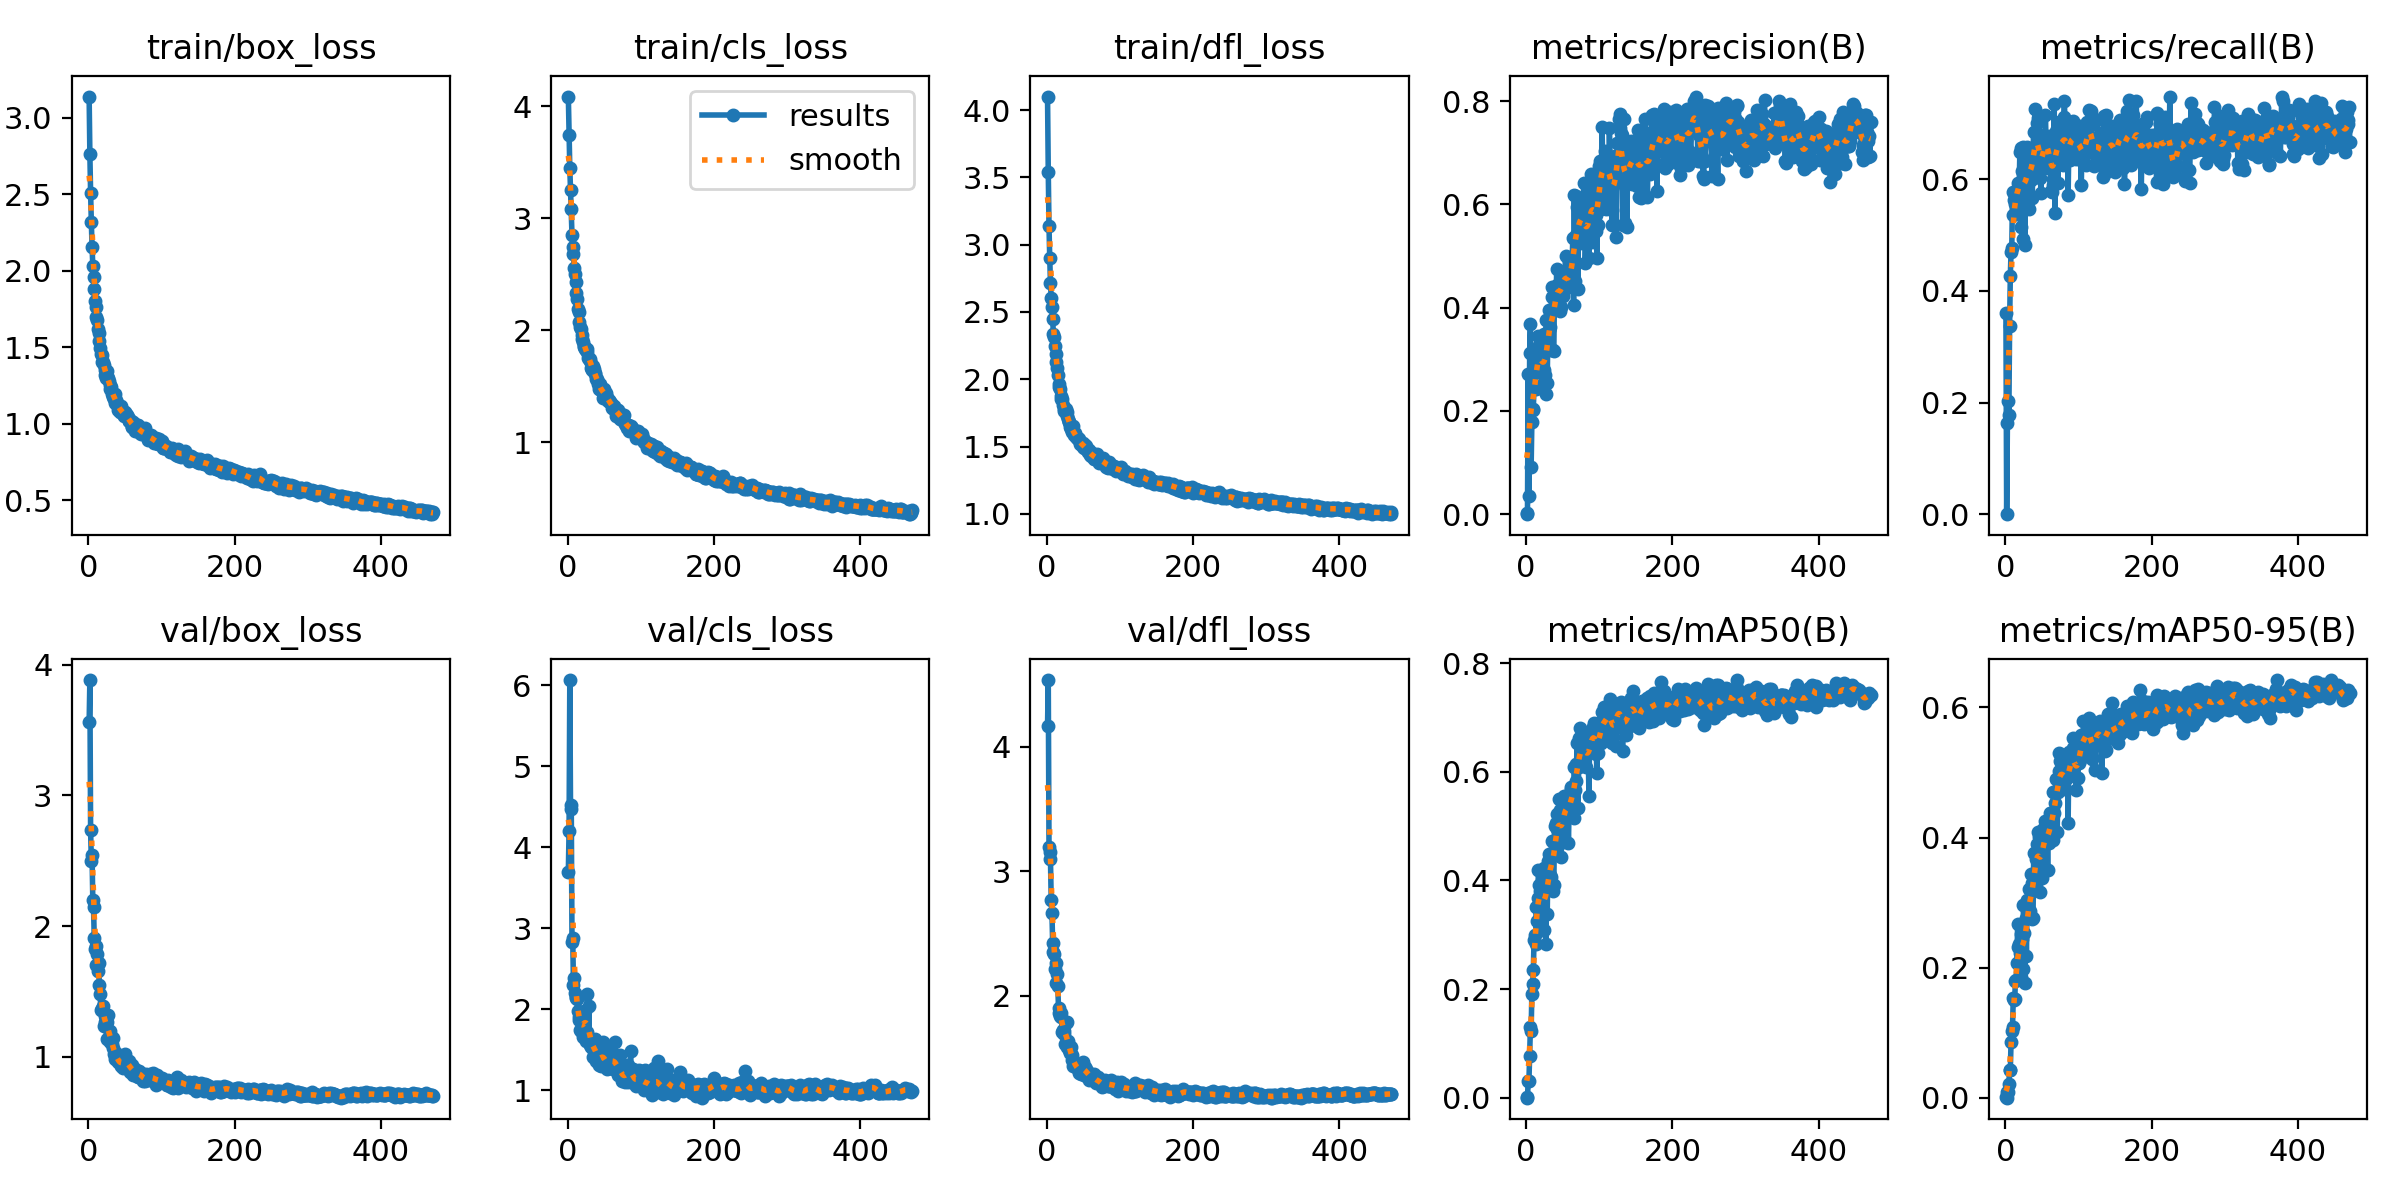

Values plotted in this chart, from the file beside it:
epoch, time, train/box_loss, train/cls_loss, train/dfl_loss, metrics/precision(B), metrics/recall(B), metrics/mAP50(B), metrics/mAP50-95(B), val/box_loss, val/cls_loss, val/dfl_loss, lr/pg0, lr/pg1, lr/pg2
1, 7.539, 3.139, 4.085, 4.102, 0.00211, 0.3609, 0.00182, 0.00051, 3.558, 3.697, 4.166, 0.0004078, 0.0004078, 0.0004078
2, 13.28, 2.762, 3.743, 3.542, 0, 0, 0, 0, 3.881, 4.204, 4.537, 0.0008228, 0.0008228, 0.0008228
3, 18.79, 2.512, 3.446, 3.138, 0.2722, 0.1625, 0.03106, 0.00945, 2.733, 6.067, 3.197, 0.001236, 0.001236, 0.001236
4, 24.85, 2.319, 3.252, 2.903, 0.03606, 0.2023, 0.02991, 0.00864, 2.499, 4.475, 3.158, 0.001243, 0.001243, 0.001243
5, 30.22, 2.157, 3.082, 2.715, 0.3128, 0.1774, 0.07695, 0.02146, 2.54, 4.529, 3.099, 0.00124, 0.00124, 0.00124
6, 36.13, 2.034, 2.848, 2.608, 0.3681, 0.3371, 0.1297, 0.04238, 2.198, 2.835, 2.773, 0.001238, 0.001238, 0.001238
7, 42.32, 1.958, 2.745, 2.534, 0.09165, 0.4276, 0.1225, 0.0429, 2.142, 2.882, 2.666, 0.001235, 0.001235, 0.001235
8, 48.7, 1.879, 2.675, 2.445, 0.1779, 0.4704, 0.1912, 0.08622, 1.907, 2.299, 2.421, 0.001233, 0.001233, 0.001233
9, 55.36, 1.804, 2.553, 2.337, 0.2018, 0.4768, 0.2101, 0.1028, 1.826, 2.384, 2.349, 0.00123, 0.00123, 0.00123
10, 61.61, 1.764, 2.501, 2.313, 0.2044, 0.5766, 0.2343, 0.1091, 1.847, 2.202, 2.336, 0.001228, 0.001228, 0.001228
11, 68.35, 1.701, 2.426, 2.248, 0.248, 0.5354, 0.2908, 0.1526, 1.701, 2.138, 2.211, 0.001225, 0.001225, 0.001225
12, 74.78, 1.678, 2.332, 2.184, 0.2752, 0.5638, 0.3001, 0.1494, 1.785, 2.157, 2.264, 0.001223, 0.001223, 0.001223
13, 80.37, 1.62, 2.273, 2.132, 0.2417, 0.5557, 0.2832, 0.1514, 1.657, 2.126, 2.099, 0.00122, 0.00122, 0.00122
14, 86.09, 1.595, 2.192, 2.082, 0.2904, 0.571, 0.3519, 0.18, 1.715, 1.986, 2.176, 0.001218, 0.001218, 0.001218
15, 92.44, 1.541, 2.164, 2.034, 0.2753, 0.5673, 0.3253, 0.1807, 1.552, 1.902, 2.074, 0.001215, 0.001215, 0.001215
16, 98.71, 1.495, 2.071, 1.967, 0.2911, 0.5799, 0.3681, 0.2078, 1.48, 1.869, 1.902, 0.001213, 0.001213, 0.001213
17, 104.8, 1.457, 2.025, 1.946, 0.3452, 0.5712, 0.4194, 0.2674, 1.358, 1.749, 1.858, 0.00121, 0.00121, 0.00121
18, 110.8, 1.451, 2.012, 1.925, 0.3276, 0.5936, 0.3914, 0.232, 1.368, 1.736, 1.833, 0.001208, 0.001208, 0.001208
19, 116.5, 1.403, 1.955, 1.878, 0.2988, 0.5783, 0.3808, 0.2368, 1.368, 1.743, 1.829, 0.001205, 0.001205, 0.001205
20, 121.9, 1.405, 1.921, 1.853, 0.2945, 0.6485, 0.3772, 0.2224, 1.391, 1.747, 1.863, 0.001203, 0.001203, 0.001203
21, 127.3, 1.386, 1.89, 1.85, 0.3286, 0.5142, 0.3755, 0.2519, 1.238, 1.661, 1.705, 0.0012, 0.0012, 0.0012
22, 132.7, 1.355, 1.856, 1.812, 0.2497, 0.6572, 0.3081, 0.1862, 1.264, 1.975, 1.727, 0.001198, 0.001198, 0.001198
23, 138, 1.32, 1.851, 1.778, 0.2812, 0.6159, 0.381, 0.2433, 1.311, 1.957, 1.716, 0.001196, 0.001196, 0.001196
24, 143.4, 1.303, 1.831, 1.762, 0.2796, 0.4928, 0.3084, 0.1983, 1.246, 1.977, 1.693, 0.001193, 0.001193, 0.001193
25, 148.8, 1.315, 1.818, 1.769, 0.3497, 0.6583, 0.4234, 0.2964, 1.14, 1.615, 1.61, 0.001191, 0.001191, 0.001191
26, 155.2, 1.346, 1.831, 1.776, 0.269, 0.6412, 0.3895, 0.253, 1.269, 1.726, 1.781, 0.001188, 0.001188, 0.001188
27, 160.8, 1.299, 1.802, 1.755, 0.2329, 0.4817, 0.283, 0.1763, 1.317, 2.185, 1.785, 0.001186, 0.001186, 0.001186
28, 166.2, 1.278, 1.753, 1.73, 0.3765, 0.6233, 0.4057, 0.2766, 1.137, 1.633, 1.589, 0.001183, 0.001183, 0.001183
29, 171.8, 1.252, 1.738, 1.708, 0.2534, 0.5604, 0.3389, 0.2175, 1.198, 2.039, 1.638, 0.001181, 0.001181, 0.001181
30, 177.3, 1.232, 1.723, 1.679, 0.3759, 0.6587, 0.4352, 0.3042, 1.111, 1.587, 1.566, 0.001178, 0.001178, 0.001178
31, 183.3, 1.239, 1.745, 1.685, 0.3563, 0.6566, 0.4099, 0.2816, 1.13, 1.561, 1.57, 0.001176, 0.001176, 0.001176
32, 188.8, 1.198, 1.664, 1.645, 0.3962, 0.6208, 0.4484, 0.321, 1.096, 1.534, 1.541, 0.001173, 0.001173, 0.001173
33, 195.2, 1.188, 1.654, 1.629, 0.3629, 0.5477, 0.4095, 0.2863, 1.142, 1.537, 1.586, 0.001171, 0.001171, 0.001171
34, 204.2, 1.177, 1.643, 1.631, 0.3182, 0.6527, 0.4059, 0.2869, 1.071, 1.626, 1.526, 0.001168, 0.001168, 0.001168
35, 209.9, 1.166, 1.677, 1.612, 0.4209, 0.5994, 0.472, 0.3446, 1.019, 1.418, 1.479, 0.001166, 0.001166, 0.001166
36, 215.9, 1.198, 1.649, 1.649, 0.439, 0.6176, 0.4472, 0.3306, 0.9859, 1.482, 1.434, 0.001163, 0.001163, 0.001163
37, 221.3, 1.138, 1.619, 1.585, 0.3171, 0.567, 0.3804, 0.2748, 1.011, 1.634, 1.462, 0.001161, 0.001161, 0.001161
38, 226.7, 1.158, 1.606, 1.6, 0.3158, 0.6551, 0.3924, 0.2762, 1.029, 1.621, 1.46, 0.001158, 0.001158, 0.001158
39, 232.2, 1.134, 1.566, 1.588, 0.4373, 0.6846, 0.4998, 0.3767, 0.9912, 1.367, 1.445, 0.001156, 0.001156, 0.001156
40, 239.1, 1.119, 1.561, 1.569, 0.436, 0.6257, 0.4546, 0.3338, 0.9814, 1.465, 1.433, 0.001153, 0.001153, 0.001153
41, 248.3, 1.092, 1.522, 1.563, 0.4132, 0.7261, 0.5066, 0.3758, 0.9575, 1.364, 1.428, 0.001151, 0.001151, 0.001151
42, 256.3, 1.103, 1.539, 1.562, 0.4752, 0.6154, 0.4948, 0.3668, 0.9693, 1.394, 1.414, 0.001149, 0.001149, 0.001149
43, 271.5, 1.08, 1.474, 1.552, 0.4448, 0.6833, 0.5231, 0.3893, 0.9562, 1.314, 1.409, 0.001146, 0.001146, 0.001146
44, 301.4, 1.118, 1.516, 1.556, 0.4354, 0.7002, 0.473, 0.3489, 0.927, 1.431, 1.38, 0.001144, 0.001144, 0.001144
45, 310.6, 1.082, 1.464, 1.535, 0.4308, 0.7095, 0.5504, 0.4087, 0.9397, 1.306, 1.39, 0.001141, 0.001141, 0.001141
46, 323.1, 1.073, 1.462, 1.519, 0.3939, 0.63, 0.5299, 0.4016, 0.9428, 1.393, 1.392, 0.001139, 0.001139, 0.001139
47, 340.8, 1.086, 1.476, 1.528, 0.4442, 0.6579, 0.5009, 0.3753, 0.9175, 1.412, 1.368, 0.001136, 0.001136, 0.001136
48, 347.3, 1.06, 1.444, 1.51, 0.4011, 0.6024, 0.4431, 0.3159, 1.008, 1.592, 1.442, 0.001134, 0.001134, 0.001134
49, 356.9, 1.05, 1.395, 1.497, 0.4686, 0.5763, 0.4898, 0.3517, 0.9827, 1.434, 1.423, 0.001131, 0.001131, 0.001131
50, 363.4, 1.078, 1.476, 1.524, 0.4225, 0.6349, 0.4701, 0.3373, 1.023, 1.422, 1.47, 0.001129, 0.001129, 0.001129
51, 371.2, 1.049, 1.441, 1.485, 0.468, 0.6514, 0.5175, 0.3947, 0.9224, 1.332, 1.364, 0.001126, 0.001126, 0.001126
52, 377.5, 1.062, 1.436, 1.512, 0.4649, 0.6377, 0.5552, 0.413, 0.9811, 1.338, 1.423, 0.001124, 0.001124, 0.001124
53, 387.3, 1.057, 1.418, 1.502, 0.4407, 0.6682, 0.526, 0.3908, 0.9651, 1.33, 1.409, 0.001121, 0.001121, 0.001121
54, 392.9, 1.048, 1.39, 1.489, 0.4995, 0.6628, 0.5513, 0.425, 0.9165, 1.27, 1.357, 0.001119, 0.001119, 0.001119
55, 398.8, 1.02, 1.364, 1.474, 0.4451, 0.715, 0.5558, 0.4097, 0.9696, 1.367, 1.387, 0.001116, 0.001116, 0.001116
56, 404.2, 1.016, 1.371, 1.462, 0.4511, 0.6559, 0.5307, 0.397, 0.9524, 1.32, 1.381, 0.001114, 0.001114, 0.001114
57, 409.7, 1.024, 1.369, 1.472, 0.4499, 0.6631, 0.5313, 0.4086, 0.8845, 1.278, 1.325, 0.001111, 0.001111, 0.001111
58, 415.2, 1.02, 1.362, 1.461, 0.4488, 0.6206, 0.4692, 0.3503, 0.9155, 1.536, 1.377, 0.001109, 0.001109, 0.001109
59, 420.6, 0.9816, 1.347, 1.44, 0.4585, 0.654, 0.5399, 0.4188, 0.8876, 1.318, 1.355, 0.001106, 0.001106, 0.001106
60, 426, 0.983, 1.308, 1.432, 0.4719, 0.6773, 0.5291, 0.3908, 0.9353, 1.398, 1.366, 0.001104, 0.001104, 0.001104
... 411 more rows
